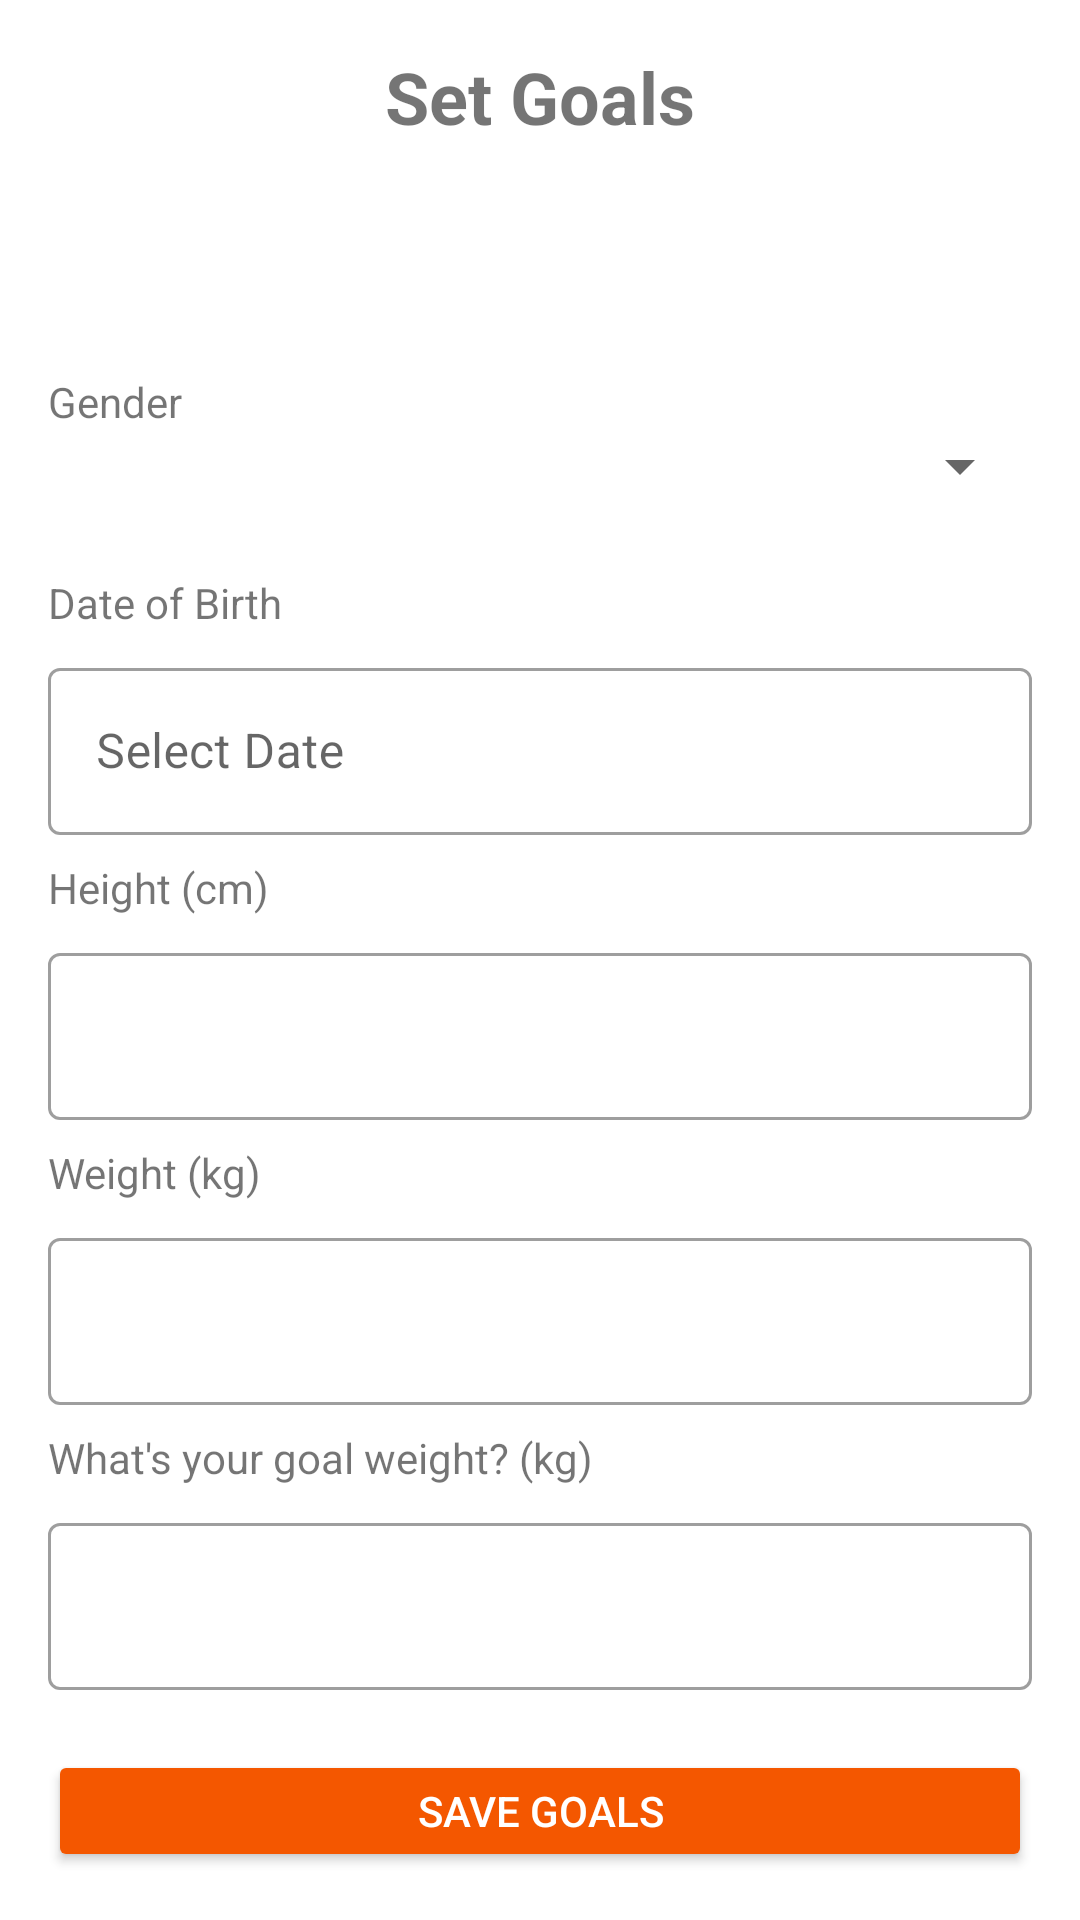

Android layout source for this screen:
<!-- AndroidManifest.xml: application theme Theme.NutriTrack -->
<!-- res/layout/activity_set_goals.xml -->
<LinearLayout xmlns:android="http://schemas.android.com/apk/res/android"
    xmlns:tools="http://schemas.android.com/tools"
    android:layout_width="match_parent"
    android:layout_height="match_parent"
    android:orientation="vertical"
    android:padding="16dp"
    tools:context=".ui.setgoals.SetGoalsActiivity">

    <TextView
        android:layout_width="wrap_content"
        android:layout_height="wrap_content"
        android:text="Set Goals"
        android:textSize="24sp"
        android:textStyle="bold"
        android:layout_gravity="center_horizontal"
        android:layout_marginBottom="16dp"/>

    <TextView
        android:layout_width="wrap_content"
        android:layout_height="wrap_content"
        android:text="Gender"
        android:layout_marginTop="60dp"/>

    <Spinner
        android:id="@+id/spinner_gender"
        android:layout_width="match_parent"
        android:layout_height="wrap_content"
        android:layout_marginBottom="16dp"/>

    <TextView
        android:layout_width="wrap_content"
        android:layout_height="wrap_content"
        android:text="Date of Birth"
        android:layout_marginTop="8dp"/>

    <com.google.android.material.textfield.TextInputLayout
        android:layout_width="match_parent"
        android:layout_height="wrap_content"
        style="@style/Widget.MaterialComponents.TextInputLayout.OutlinedBox"
        android:layout_marginTop="7dp">

        <com.google.android.material.textfield.TextInputEditText
            android:id="@+id/editText_dob"
            android:layout_width="match_parent"
            android:layout_height="wrap_content"
            android:hint="Select Date"
            android:focusable="false"
            android:clickable="true"/>
    </com.google.android.material.textfield.TextInputLayout>

    <TextView
        android:layout_width="wrap_content"
        android:layout_height="wrap_content"
        android:text="Height (cm)"
        android:layout_marginTop="8dp"/>

    <com.google.android.material.textfield.TextInputLayout
        android:layout_width="match_parent"
        android:layout_height="wrap_content"
        style="@style/Widget.MaterialComponents.TextInputLayout.OutlinedBox"
        android:layout_marginTop="7dp">

        <com.google.android.material.textfield.TextInputEditText
            android:id="@+id/editText_height"
            android:layout_width="match_parent"
            android:layout_height="wrap_content"
            android:inputType="number"/>
    </com.google.android.material.textfield.TextInputLayout>

    <TextView
        android:layout_width="wrap_content"
        android:layout_height="wrap_content"
        android:text="Weight (kg)"
        android:layout_marginTop="8dp"/>

    <com.google.android.material.textfield.TextInputLayout
        android:layout_width="match_parent"
        android:layout_height="wrap_content"
        style="@style/Widget.MaterialComponents.TextInputLayout.OutlinedBox"
        android:layout_marginTop="7dp">

        <com.google.android.material.textfield.TextInputEditText
            android:id="@+id/editText_weight"
            android:layout_width="match_parent"
            android:layout_height="wrap_content"
            android:inputType="number"/>
    </com.google.android.material.textfield.TextInputLayout>

    <TextView
        android:layout_width="wrap_content"
        android:layout_height="wrap_content"
        android:text="What's your goal weight? (kg)"
        android:layout_marginTop="8dp"/>

    <com.google.android.material.textfield.TextInputLayout
        android:layout_width="match_parent"
        android:layout_height="wrap_content"
        style="@style/Widget.MaterialComponents.TextInputLayout.OutlinedBox"
        android:layout_marginTop="7dp">

        <com.google.android.material.textfield.TextInputEditText
            android:id="@+id/editText_goal_weight"
            android:layout_width="match_parent"
            android:layout_height="wrap_content"
            android:inputType="number"/>
    </com.google.android.material.textfield.TextInputLayout>

    <Button
        android:id="@+id/button_save_goals"
        android:layout_width="match_parent"
        android:layout_height="wrap_content"
        android:text="Save Goals"
        android:backgroundTint="@color/orange"
        android:textColor="@android:color/white"
        android:layout_marginTop="20dp"/>
</LinearLayout>
<!-- resources referenced by this layout -->
<resources>
  <color name="orange">#F45700</color>
  <style name="Theme.NutriTrack" parent="Theme.MaterialComponents.DayNight.NoActionBar">
          
          <item name="colorPrimary">@color/orange</item>
          <item name="colorPrimaryVariant">@color/black</item>
          <item name="colorOnPrimary">@color/white</item>
          
          <item name="colorSecondary">@color/teal_200</item>
          <item name="colorSecondaryVariant">@color/teal_700</item>
          <item name="colorOnSecondary">@color/black</item>
          
          <item name="android:statusBarColor">?attr/colorPrimaryVariant</item>
          
      </style>
  <color name="black">#FF000000</color>
  <color name="white">#FFFFFFFF</color>
  <color name="teal_200">#FF03DAC5</color>
  <color name="teal_700">#FF018786</color>
</resources>
